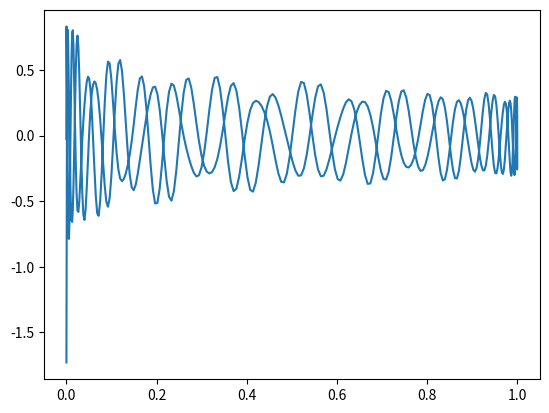

Write Python code to recreate this figure.
import matplotlib.pyplot as plt
import numpy as np
from scipy.fftpack import fft, ifft


def hamming(matrix):
    N = len(matrix)
    for n in range(1, N + 1):
        x[n - 1] = 1 / 2 * (1 - np.cos((2 * np.pi * n) / (N - 1)))


# Quantity of sample points
N = 500
# Distance between
T = 1.0 / 800.0

# Creating signal
x = np.linspace(0.0, N * T, N)
y = np.sin(50.0 * 2.0 * np.pi * x) + 0.5 * np.sin(80.0 * 2.0 * np.pi * x)

# Window time hamming
hamming(y)

# fft
yf = fft(y)
xf = np.linspace(0.0, 1.0 / (2.0 * T), int(N / 2))

# Delete frequency
for i in range(len(yf)):
    if yf[i] > 0.6:
        yf[i] = 0

y = ifft(yf)














fig, ax = plt.subplots()
ax.plot(x, y)
plt.show()
